Image classification data set "cropped_dataset" (vkerem0/visionfortress on GitHub). Class labels (9): demoman, engineer, heavy, medic, pyro, scout, sniper, soldier, spy.

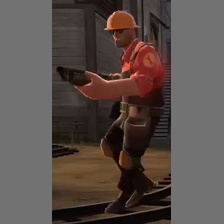
Label: engineer

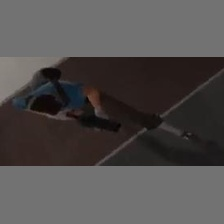
Label: scout

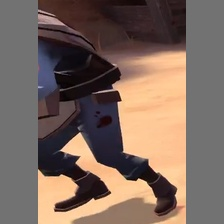
Label: demoman

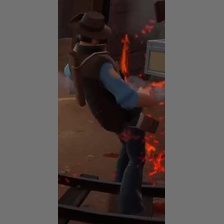
Label: sniper

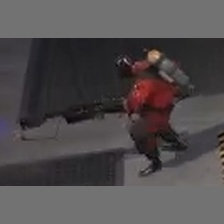
Label: pyro

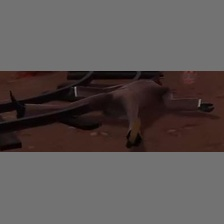
Label: spy
